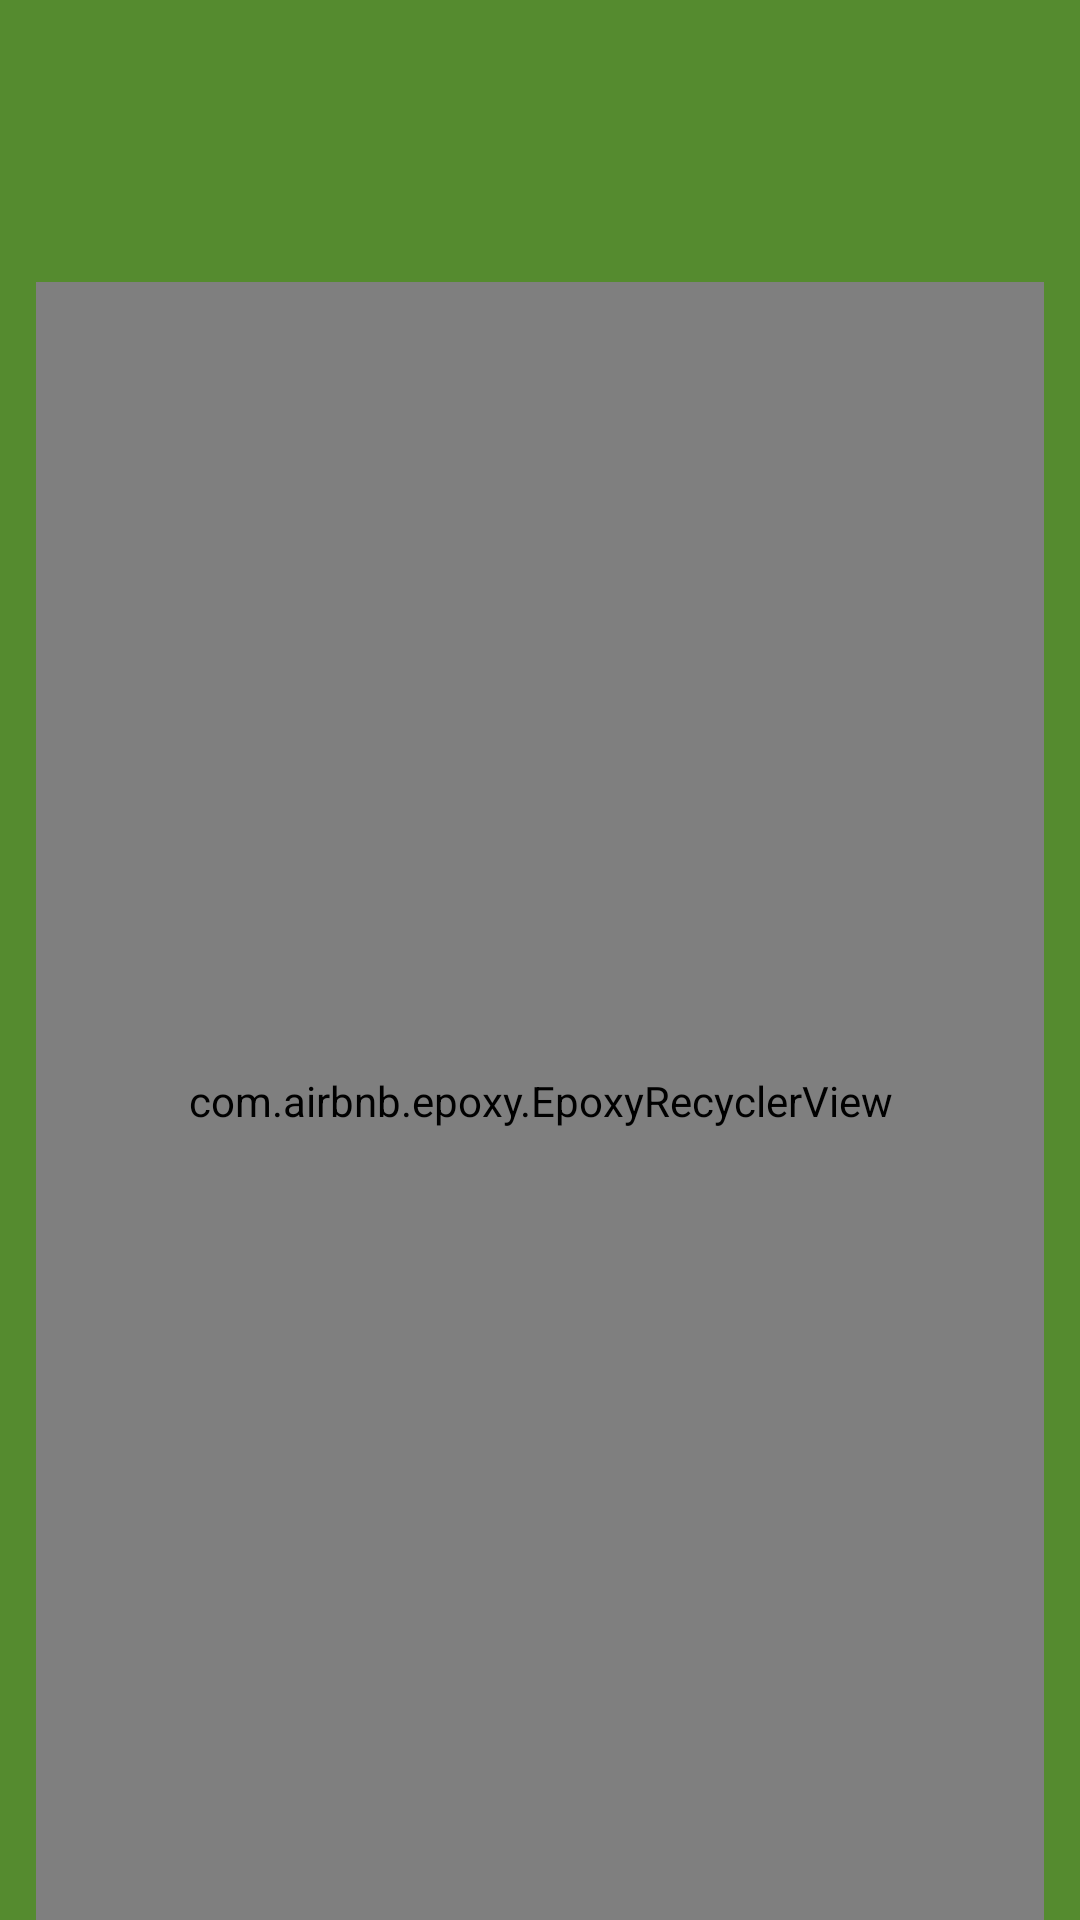

Android layout source for this screen:
<!-- AndroidManifest.xml: application theme AppTheme -->
<!-- res/layout/scorers_fragment.xml -->
<?xml version="1.0" encoding="utf-8"?>
<androidx.constraintlayout.widget.ConstraintLayout xmlns:android="http://schemas.android.com/apk/res/android"
    xmlns:tools="http://schemas.android.com/tools"
    android:layout_width="match_parent"
    android:layout_height="match_parent"
    android:background="@color/colorPrimary"
    xmlns:app="http://schemas.android.com/apk/res-auto"
    tools:context=".ui.scorers.ScorersFragment">

    <androidx.appcompat.widget.AppCompatTextView
        android:id="@+id/scorers_fragment_competition"
        android:layout_width="wrap_content"
        android:layout_height="wrap_content"
        android:layout_marginTop="@dimen/margin_big_28_dp"
        tools:text="test"
        app:layout_constraintLeft_toLeftOf="parent"
        app:layout_constraintRight_toRightOf="parent"
        app:layout_constraintTop_toTopOf="parent" />

    <androidx.appcompat.widget.AppCompatTextView
        android:id="@+id/scorers_fragment_season"
        android:layout_width="wrap_content"
        android:layout_height="wrap_content"
        android:layout_marginTop="@dimen/margin_medium_12_dp"
        tools:text="test"
        app:layout_constraintLeft_toLeftOf="parent"
        app:layout_constraintRight_toRightOf="parent"
        app:layout_constraintTop_toBottomOf="@+id/scorers_fragment_competition" />

    <com.airbnb.epoxy.EpoxyRecyclerView
        android:id="@+id/scorers_fragment_epoxy_recycler_view"
        android:layout_width="match_parent"
        android:layout_height="0dp"
        android:layout_marginStart="@dimen/recycler_margin_medium"
        android:layout_marginTop="@dimen/recycler_margin_big"
        android:layout_marginEnd="@dimen/recycler_margin_medium"
        android:layout_weight="1"
        app:itemSpacing="@dimen/margin_small_4_dp"
        app:layout_constraintBottom_toBottomOf="parent"
        app:layout_constraintEnd_toEndOf="parent"
        app:layout_constraintStart_toStartOf="parent"
        app:layout_constraintTop_toBottomOf="@+id/scorers_fragment_season" />

</androidx.constraintlayout.widget.ConstraintLayout>
<!-- resources referenced by this layout -->
<resources>
  <color name="colorPrimary">#558B2F</color>
  <dimen name="margin_big_28_dp">28dp</dimen>
  <dimen name="margin_medium_12_dp">12dp</dimen>
  <dimen name="recycler_margin_big">16dp</dimen>
  <dimen name="recycler_margin_medium">12dp</dimen>
  <style name="AppTheme" parent="Theme.MaterialComponents.DayNight.NoActionBar">
          <item name="colorPrimary">@color/colorPrimary</item>
          <item name="colorPrimaryDark">@color/colorPrimaryDark</item>
          <item name="colorSecondary">@color/colorSecondary</item>
      </style>
  <color name="colorPrimaryDark">#33691E</color>
  <color name="colorSecondary">#8BC34A</color>
</resources>
